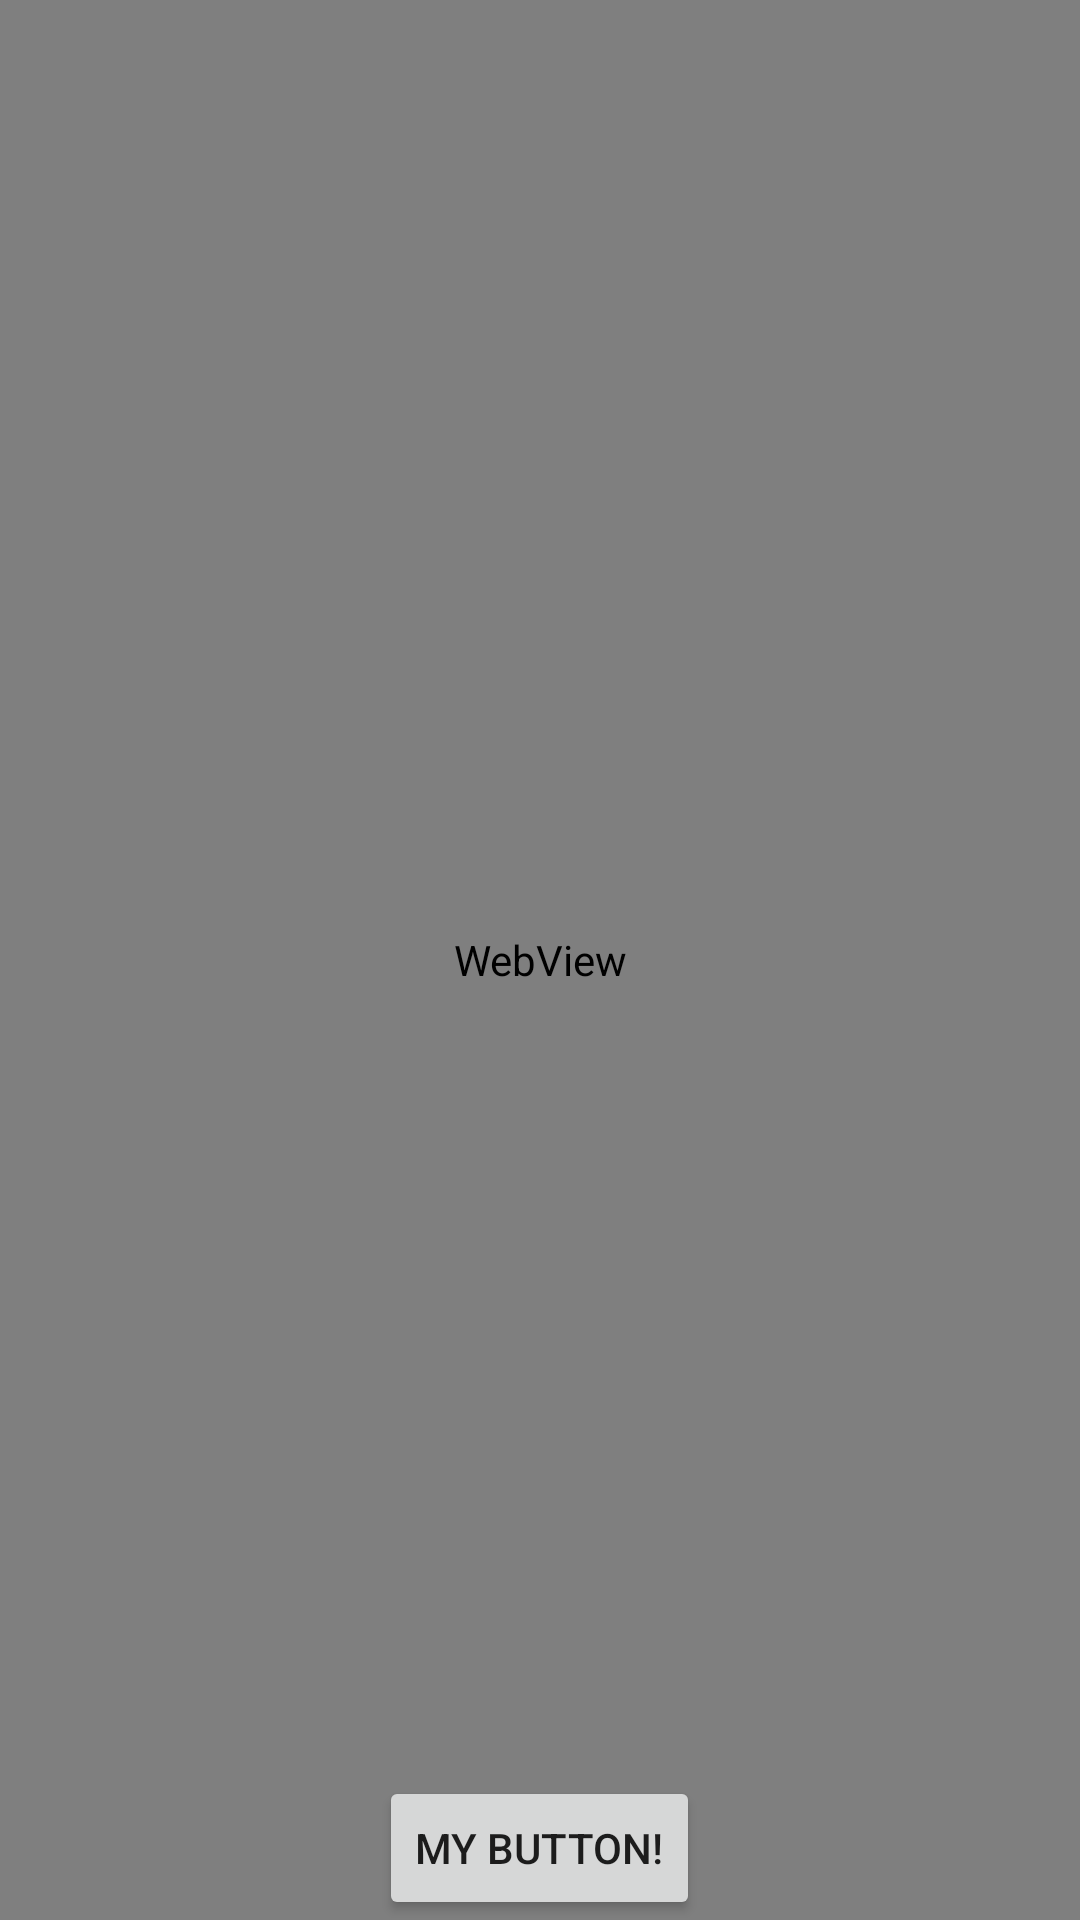

The Android layout XML behind this screen, and the referenced resources:
<!-- AndroidManifest.xml: application theme AppTheme -->
<!-- res/layout/splss.xml -->
<?xml version="1.0" encoding="utf-8"?>
<LinearLayout xmlns:android="http://schemas.android.com/apk/res/android"
    android:layout_width="match_parent"
    android:layout_height="match_parent">

    <RelativeLayout
        android:layout_width="match_parent"
        android:layout_height="match_parent">

        <WebView
            android:id="@+id/web1"
            android:layout_width="match_parent"
            android:layout_height="match_parent"
            android:layout_gravity="center"
             >


        </WebView>

        <Button
            android:id="@+id/My_btn"
            android:layout_alignParentBottom="true"
            android:layout_centerHorizontal="true"
            android:text="My Button!"
            android:layout_width="wrap_content"
            android:gravity="center"
            android:layout_height="wrap_content"></Button>
    </RelativeLayout>
</LinearLayout>
<!-- resources referenced by this layout -->
<resources>
  <style name="AppTheme" parent="Theme.AppCompat.Light.DarkActionBar">
          
          <item name="colorPrimary">@color/colorPrimary</item>
          <item name="colorPrimaryDark">@color/colorPrimaryDark</item>
          <item name="colorAccent">@color/colorAccent</item>
      </style>
  <color name="colorPrimary">#811617</color>
  <color name="colorPrimaryDark">#b5911826</color>
  <color name="colorAccent">#811617</color>
</resources>
